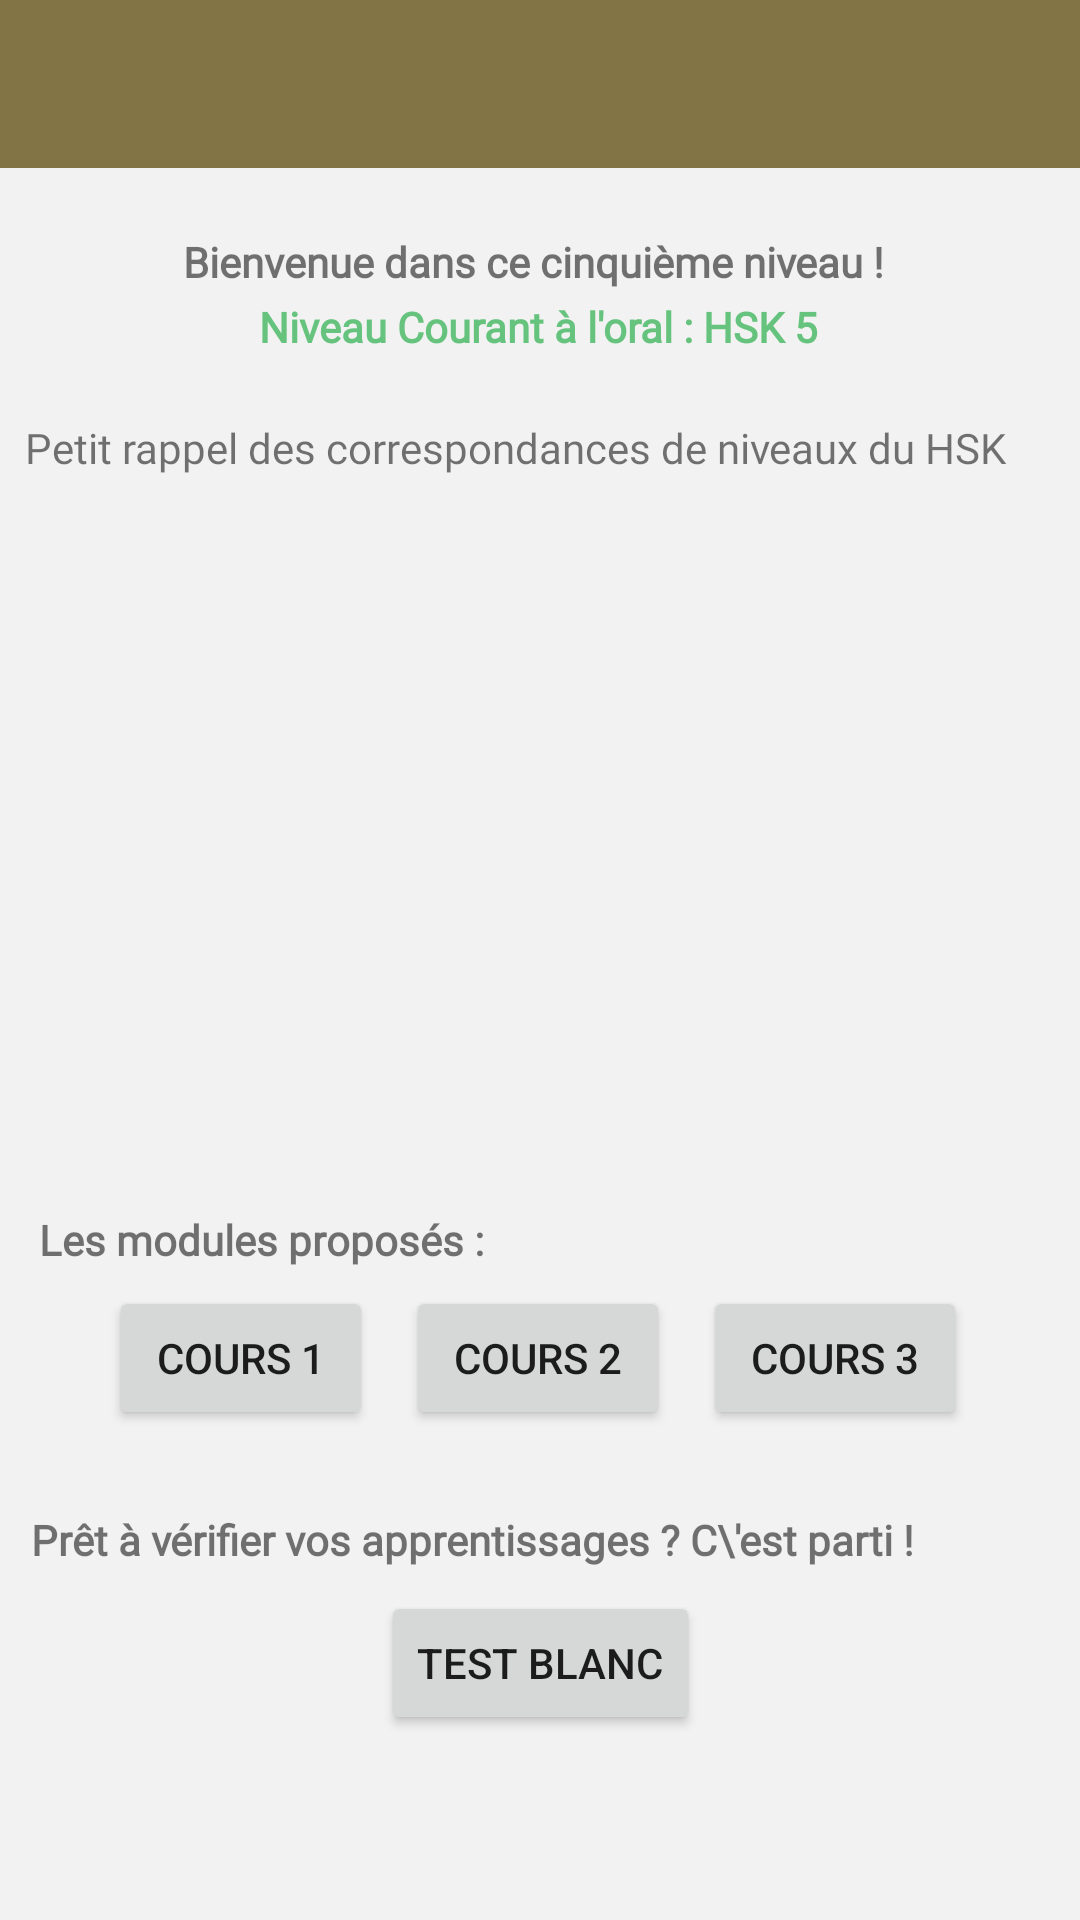

The Android layout XML behind this screen, and the referenced resources:
<!-- AndroidManifest.xml: application theme Theme.ProjetLearnChinese -->
<!-- res/layout/fragment_course5.xml -->
<?xml version="1.0" encoding="utf-8"?>
<androidx.constraintlayout.widget.ConstraintLayout xmlns:android="http://schemas.android.com/apk/res/android"
    xmlns:app="http://schemas.android.com/apk/res-auto"
    xmlns:tools="http://schemas.android.com/tools"
    android:layout_width="match_parent"
    android:layout_height="match_parent"
    android:background="@color/logo_background"
    tools:context=".CoursPrincipal">

    <com.google.android.material.appbar.AppBarLayout
        android:layout_width="match_parent"
        android:layout_height="wrap_content"
        android:theme="@style/Theme.ProjetLearnChinese.AppBarOverlay"
        app:layout_constraintBottom_toBottomOf="parent"
        app:layout_constraintEnd_toEndOf="parent"
        app:layout_constraintHorizontal_bias="0.0"
        app:layout_constraintStart_toStartOf="parent"
        app:layout_constraintTop_toTopOf="parent"
        app:layout_constraintVertical_bias="0.0">


        <ImageView
            android:id="@+id/imageView7"
            android:layout_width="195dp"
            android:layout_height="56dp"
            android:layout_gravity="center"
            app:srcCompat="@drawable/logo" />

    </com.google.android.material.appbar.AppBarLayout>

    <TextView
        android:id="@+id/title_course5"
        android:layout_width="wrap_content"
        android:layout_height="wrap_content"
        android:fontFamily="@font/kkanit"
        android:text="Bienvenue dans ce cinquième niveau !"
        android:textStyle="bold"
        app:layout_constraintBottom_toBottomOf="parent"
        app:layout_constraintEnd_toEndOf="parent"
        app:layout_constraintHorizontal_bias="0.484"
        app:layout_constraintStart_toStartOf="parent"
        app:layout_constraintTop_toTopOf="parent"
        app:layout_constraintVertical_bias="0.125"
        tools:ignore="MissingConstraints" />

    <TextView
        android:id="@+id/title_course"
        android:layout_width="wrap_content"
        android:layout_height="wrap_content"
        android:fontFamily="@font/kkanit"
        android:text="@string/menu_course5"
        android:textColor="#66C37E"
        android:textStyle="bold"
        app:layout_constraintBottom_toBottomOf="parent"
        app:layout_constraintEnd_toEndOf="parent"
        app:layout_constraintHorizontal_bias="0.497"
        app:layout_constraintStart_toStartOf="parent"
        app:layout_constraintTop_toTopOf="parent"
        app:layout_constraintVertical_bias="0.16"
        tools:ignore="MissingConstraints" />

    <ImageView
        android:id="@+id/imageView2"
        android:layout_width="326dp"
        android:layout_height="266dp"
        android:src="@drawable/cefr_hsk"
        app:layout_constraintBottom_toBottomOf="parent"
        app:layout_constraintEnd_toEndOf="parent"
        app:layout_constraintHorizontal_bias="0.494"
        app:layout_constraintStart_toStartOf="parent"
        app:layout_constraintTop_toTopOf="parent"
        app:layout_constraintVertical_bias="0.397"
        tools:ignore="MissingConstraints" />

    <TextView
        android:id="@+id/modules_titles"
        android:layout_width="wrap_content"
        android:layout_height="wrap_content"
        android:fontFamily="@font/kkanit"
        android:text="Les modules proposés :"
        android:textStyle="bold"
        app:layout_constraintBottom_toBottomOf="parent"
        app:layout_constraintEnd_toEndOf="parent"
        app:layout_constraintHorizontal_bias="0.062"
        app:layout_constraintStart_toStartOf="parent"
        app:layout_constraintTop_toTopOf="parent"
        app:layout_constraintVertical_bias="0.65"
        tools:ignore="MissingConstraints" />

    <Button
        android:id="@+id/button_loading5.2"
        android:layout_width="wrap_content"
        android:layout_height="wrap_content"
        android:text="Cours 2"
        app:layout_constraintBottom_toBottomOf="parent"
        app:layout_constraintEnd_toEndOf="parent"
        app:layout_constraintHorizontal_bias="0.498"
        app:layout_constraintStart_toStartOf="parent"
        app:layout_constraintTop_toTopOf="parent"
        app:layout_constraintVertical_bias="0.724"
        tools:ignore="MissingConstraints" />

    <TextView
        android:id="@+id/textView5"
        android:layout_width="wrap_content"
        android:layout_height="wrap_content"
        android:fontFamily="@font/kkanit"
        android:text="Prêt à vérifier vos apprentissages ? C\'est parti !"
        android:textStyle="bold"
        app:layout_constraintBottom_toBottomOf="parent"
        app:layout_constraintEnd_toEndOf="parent"
        app:layout_constraintHorizontal_bias="0.158"
        app:layout_constraintStart_toStartOf="parent"
        app:layout_constraintTop_toTopOf="parent"
        app:layout_constraintVertical_bias="0.811"
        tools:ignore="MissingConstraints" />

    <Button
        android:id="@+id/button_loading5.4"
        android:layout_width="wrap_content"
        android:layout_height="wrap_content"
        android:text="Test blanc"
        app:layout_constraintBottom_toBottomOf="parent"
        app:layout_constraintEnd_toEndOf="parent"
        app:layout_constraintStart_toStartOf="parent"
        app:layout_constraintTop_toTopOf="parent"
        app:layout_constraintVertical_bias="0.896"
        tools:ignore="MissingConstraints" />

    <TextView
        android:id="@+id/rappel_niveaux_hsk"
        android:layout_width="wrap_content"
        android:layout_height="wrap_content"
        android:fontFamily="@font/kkanit"
        android:text="Petit rappel des correspondances de niveaux du HSK"
        app:layout_constraintBottom_toBottomOf="parent"
        app:layout_constraintEnd_toEndOf="parent"
        app:layout_constraintHorizontal_bias="0.25"
        app:layout_constraintStart_toStartOf="parent"
        app:layout_constraintTop_toTopOf="parent"
        app:layout_constraintVertical_bias="0.225"
        tools:ignore="MissingConstraints" />

    <Button
        android:id="@+id/button_loading5.3"
        android:layout_width="wrap_content"
        android:layout_height="wrap_content"
        android:text="Cours 3"
        app:layout_constraintBottom_toBottomOf="parent"
        app:layout_constraintEnd_toEndOf="parent"
        app:layout_constraintHorizontal_bias="0.862"
        app:layout_constraintStart_toStartOf="parent"
        app:layout_constraintTop_toTopOf="parent"
        app:layout_constraintVertical_bias="0.724"
        tools:ignore="MissingConstraints" />

    <Button
        android:id="@+id/button_loading5.1"
        android:layout_width="wrap_content"
        android:layout_height="wrap_content"
        android:text="Cours 1"
        app:layout_constraintBottom_toBottomOf="parent"
        app:layout_constraintEnd_toEndOf="parent"
        app:layout_constraintHorizontal_bias="0.134"
        app:layout_constraintStart_toStartOf="parent"
        app:layout_constraintTop_toTopOf="parent"
        app:layout_constraintVertical_bias="0.724"
        tools:ignore="MissingConstraints" />


</androidx.constraintlayout.widget.ConstraintLayout>
<!-- resources referenced by this layout -->
<resources>
  <color name="logo_background">#F2F2F2</color>
  <string name="menu_course5">Niveau Courant à l\'oral : HSK 5</string>
  <style name="Theme.ProjetLearnChinese.AppBarOverlay" parent="ThemeOverlay.AppCompat.Dark.ActionBar" />
  <style name="Theme.ProjetLearnChinese" parent="Theme.MaterialComponents.DayNight.DarkActionBar">
          
          <item name="colorPrimary">@color/gold_logo</item>
          <item name="colorPrimaryVariant">@color/logo_background</item>
          <item name="colorOnPrimary">@color/white</item>
          
          <item name="colorSecondary">@color/teal_200</item>
          <item name="colorSecondaryVariant">@color/teal_700</item>
          <item name="colorOnSecondary">@color/black</item>
          
          <item name="android:statusBarColor">?attr/colorPrimaryVariant</item>
          
      </style>
  <color name="gold_logo">#827445</color>
  <color name="white">#FFFFFFFF</color>
  <color name="teal_200">#FF03DAC5</color>
  <color name="teal_700">#FF018786</color>
  <color name="black">#FF000000</color>
</resources>
